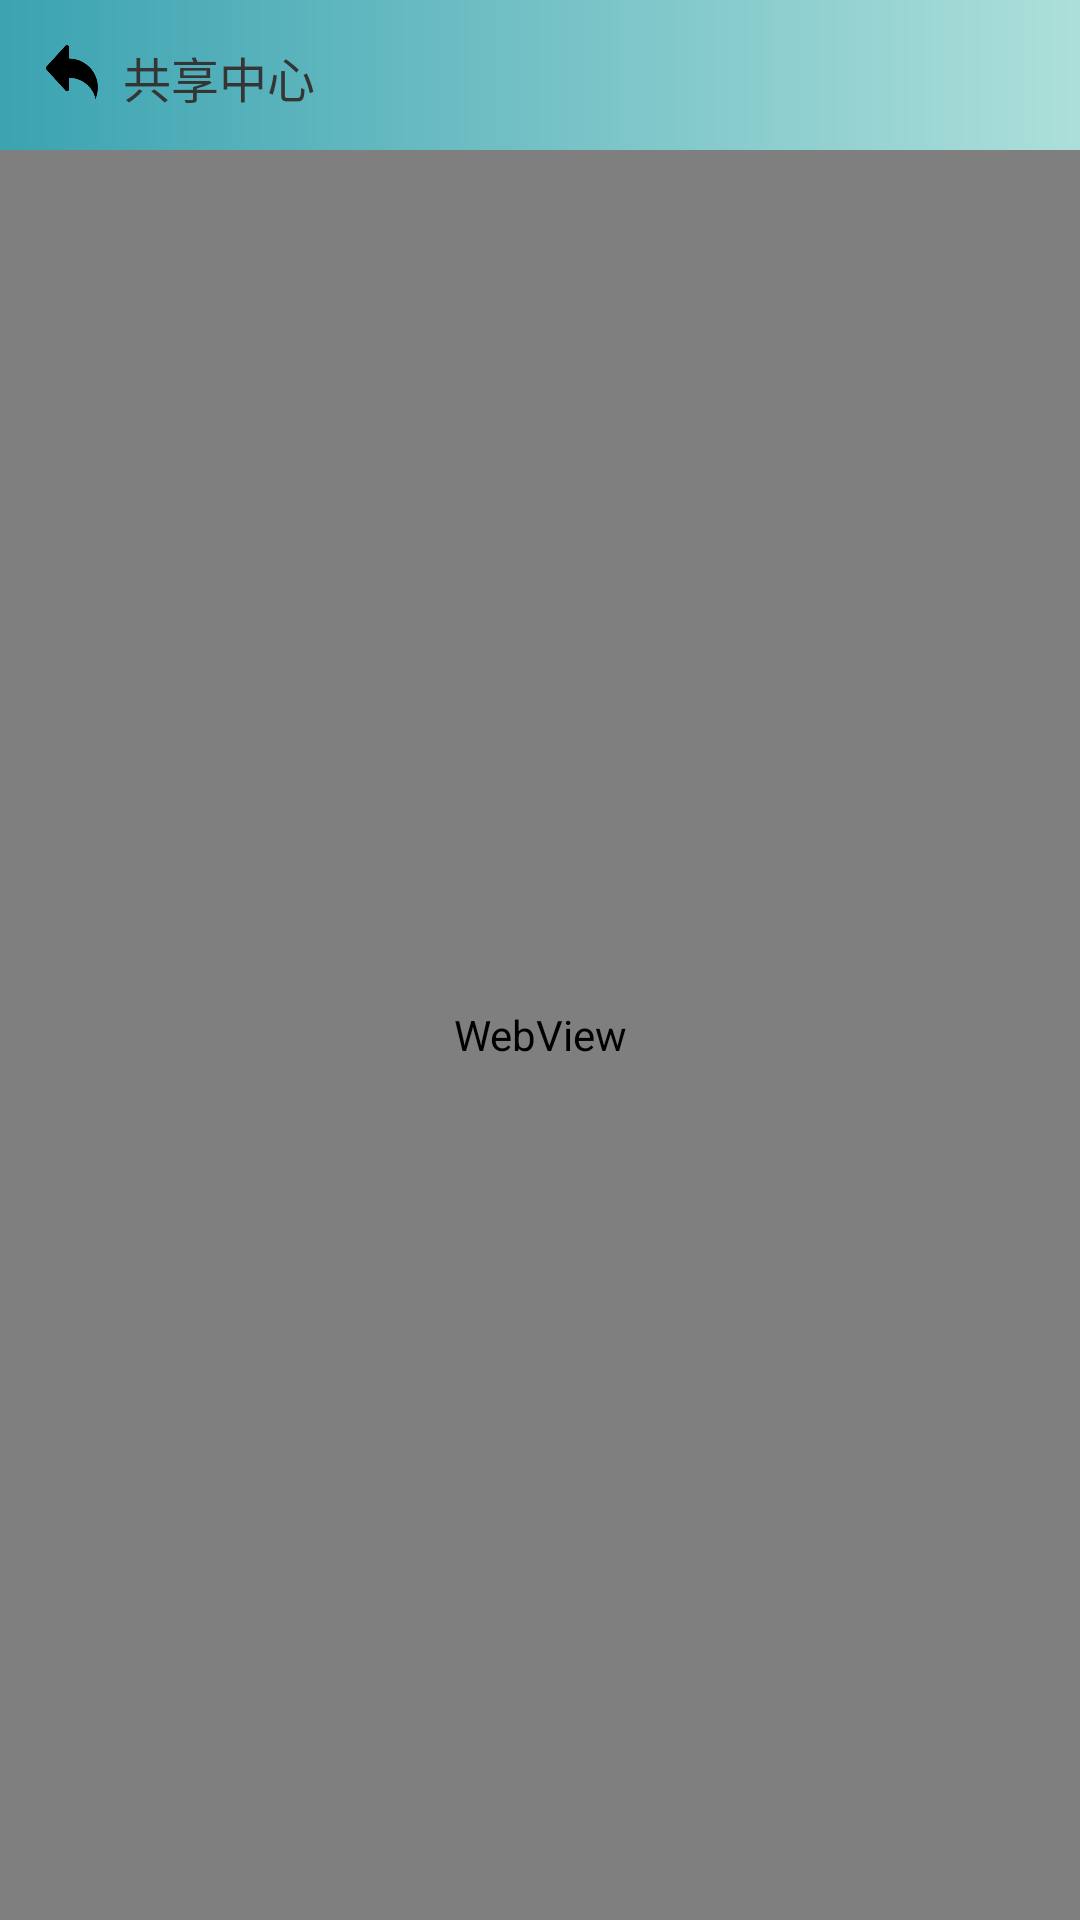

This screen was rendered from an Android layout file. Write that file and the resources it references.
<!-- AndroidManifest.xml: application theme Theme.CugCSC -->
<!-- res/layout/activity_web_show.xml -->
<?xml version="1.0" encoding="utf-8"?>
<RelativeLayout xmlns:android="http://schemas.android.com/apk/res/android"
    xmlns:app="http://schemas.android.com/apk/res-auto"
    xmlns:tools="http://schemas.android.com/tools"
    android:layout_width="match_parent"
    android:layout_height="match_parent"
    tools:context=".MoviePlayActivity">
    <LinearLayout
        android:id="@+id/back_mine"
        android:layout_width="match_parent"
        android:layout_height="50dp"
        android:background="@drawable/color_top"
        android:orientation="horizontal"
        tools:layout_editor_absoluteX="1dp"
        tools:layout_editor_absoluteY="1dp">
        <ImageView
            android:id="@+id/back"
            android:layout_width="24dp"
            android:layout_height="24dp"
            android:layout_marginStart="12dp"
            android:layout_marginTop="12dp"
            android:src="@drawable/back" />
        <TextView
            android:layout_width="wrap_content"
            android:layout_height="wrap_content"
            android:layout_marginStart="5dp"
            android:layout_marginTop="14dp"
            android:text="共享中心"
            android:textColor="#353535"
            android:textSize="16sp" />
    </LinearLayout>
    <WebView
        android:id="@+id/movie_show"
        android:layout_marginTop="50dp"
        android:layout_width="match_parent"
        android:layout_height="match_parent"
        tools:layout_editor_absoluteX="1dp"
        tools:layout_editor_absoluteY="1dp" />
</RelativeLayout>
<!-- resources referenced by this layout -->
<resources>
  <!-- drawable back: png bitmap (drawable, 3955 bytes) -->
  <!-- drawable color_top (drawable) -->
  <?xml version="1.0" encoding="utf-8"?>
  <shape xmlns:android="http://schemas.android.com/apk/res/android">
      <gradient android:startColor="#3BA3B1"
          android:endColor="#ADDFDA"/>
  </shape>
  <style name="Theme.CugCSC" parent="Theme.MaterialComponents.DayNight.NoActionBar">
          
          <item name="colorPrimary">#8034D334</item>
          <item name="colorPrimaryVariant">#449ADF</item>
          <item name="colorOnPrimary">#0CDC14</item>
          
          <item name="colorSecondary">@color/teal_200</item>
          <item name="colorSecondaryVariant">@color/teal_700</item>
          <item name="colorOnSecondary">@color/black</item>
          
          <item name="android:statusBarColor" tools:targetApi="l">?attr/colorPrimaryVariant</item>
          
      </style>
  <color name="teal_200">#FF03DAC5</color>
  <color name="teal_700">#FF018786</color>
  <color name="black">#FF000000</color>
</resources>
